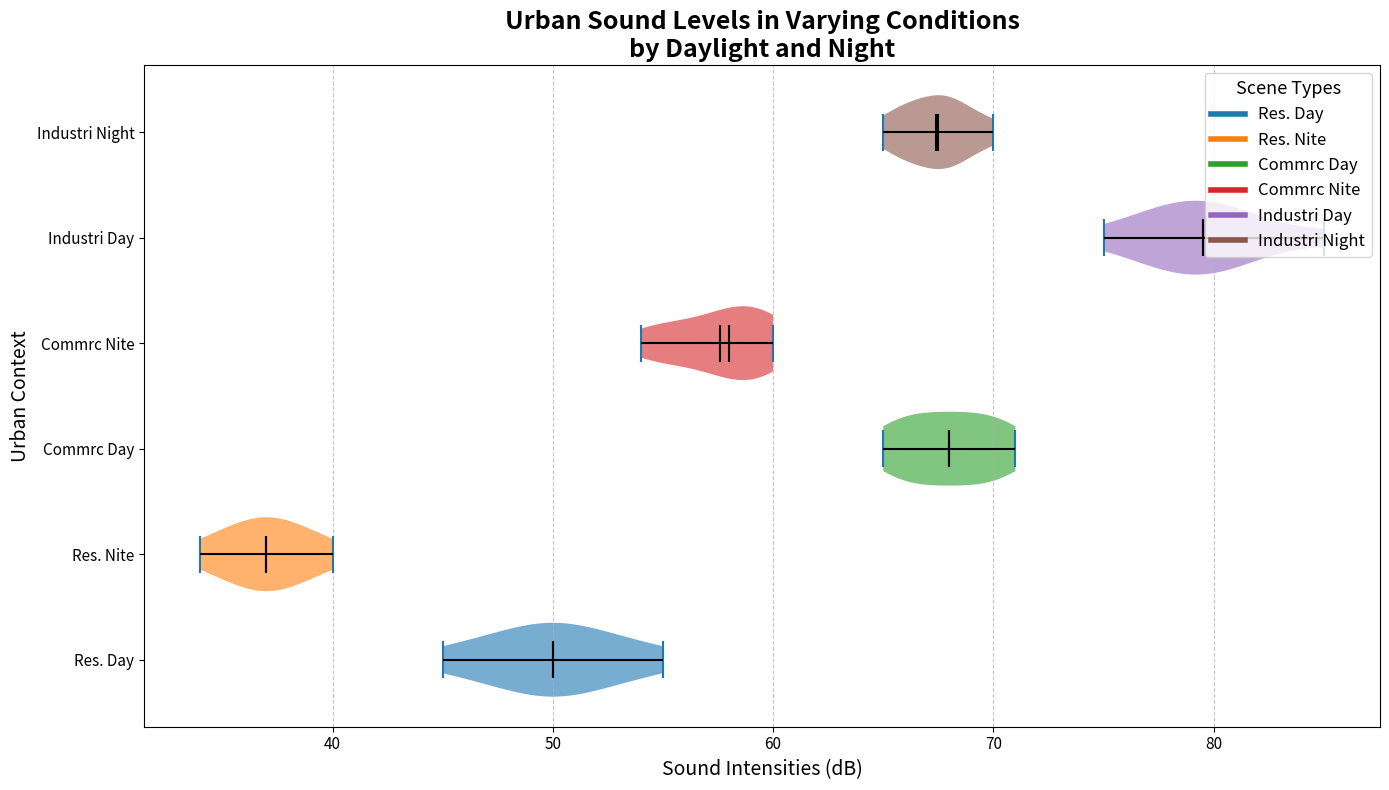

This figure's Python source:
import matplotlib.pyplot as plt
import numpy as np

# Randomly altering values within each data group while preserving the dimensional structure
residential_day = np.array([50, 48, 55, 47, 52, 45, 53, 50, 49, 51])
residential_night = np.array([38, 37, 35, 36, 39, 34, 38, 37, 36, 40])
commercial_day = np.array([68, 66, 71, 65, 70, 67, 70, 68, 69, 66])
commercial_night = np.array([58, 60, 54, 55, 59, 56, 60, 58, 59, 57])
industrial_day = np.array([80, 75, 78, 81, 77, 82, 85, 80, 78, 79])
industrial_night = np.array([68, 65, 69, 66, 67, 70, 66, 67, 68, 68])

data_violin = [residential_day, residential_night, commercial_day, commercial_night, industrial_day, industrial_night]
scenarios = ['Res. Day', 'Res. Nite', 'Commrc Day', 'Commrc Nite', 'Industri Day', 'Industri Night']

fig, ax = plt.subplots(figsize=(14, 8))
vparts = ax.violinplot(data_violin, vert=False, showmedians=True, showmeans=True, showextrema=True, widths=0.7)

colors = ['#1f77b4', '#ff7f0e', '#2ca02c', '#d62728', '#9467bd', '#8c564b']

for i, pc in enumerate(vparts['bodies']):
    pc.set_facecolor(colors[i])
    pc.set_alpha(0.6)
    
for partname in ('cbars', 'cmeans', 'cmedians'):
    vparts[partname].set_edgecolor('black')
    vparts[partname].set_linewidth(1.5)

ax.set_title("Urban Sound Levels in Varying Conditions\nby Daylight and Night", fontsize=18, fontweight='bold')
ax.set_xlabel("Sound Intensities (dB)", fontsize=14)
ax.set_ylabel("Urban Context", fontsize=14)
ax.set_yticks(np.arange(1, len(scenarios) + 1))
ax.set_yticklabels(scenarios, fontsize=12)

ax.xaxis.grid(True, linestyle='--', alpha=0.7)
plt.xticks(fontsize=11)
plt.yticks(fontsize=11)

handles = [plt.Line2D([0], [0], color=color, lw=4) for color in colors]
plt.legend(handles, scenarios, title="Scene Types", loc='upper right', fontsize=12, title_fontsize='13')

plt.tight_layout()
plt.show()
